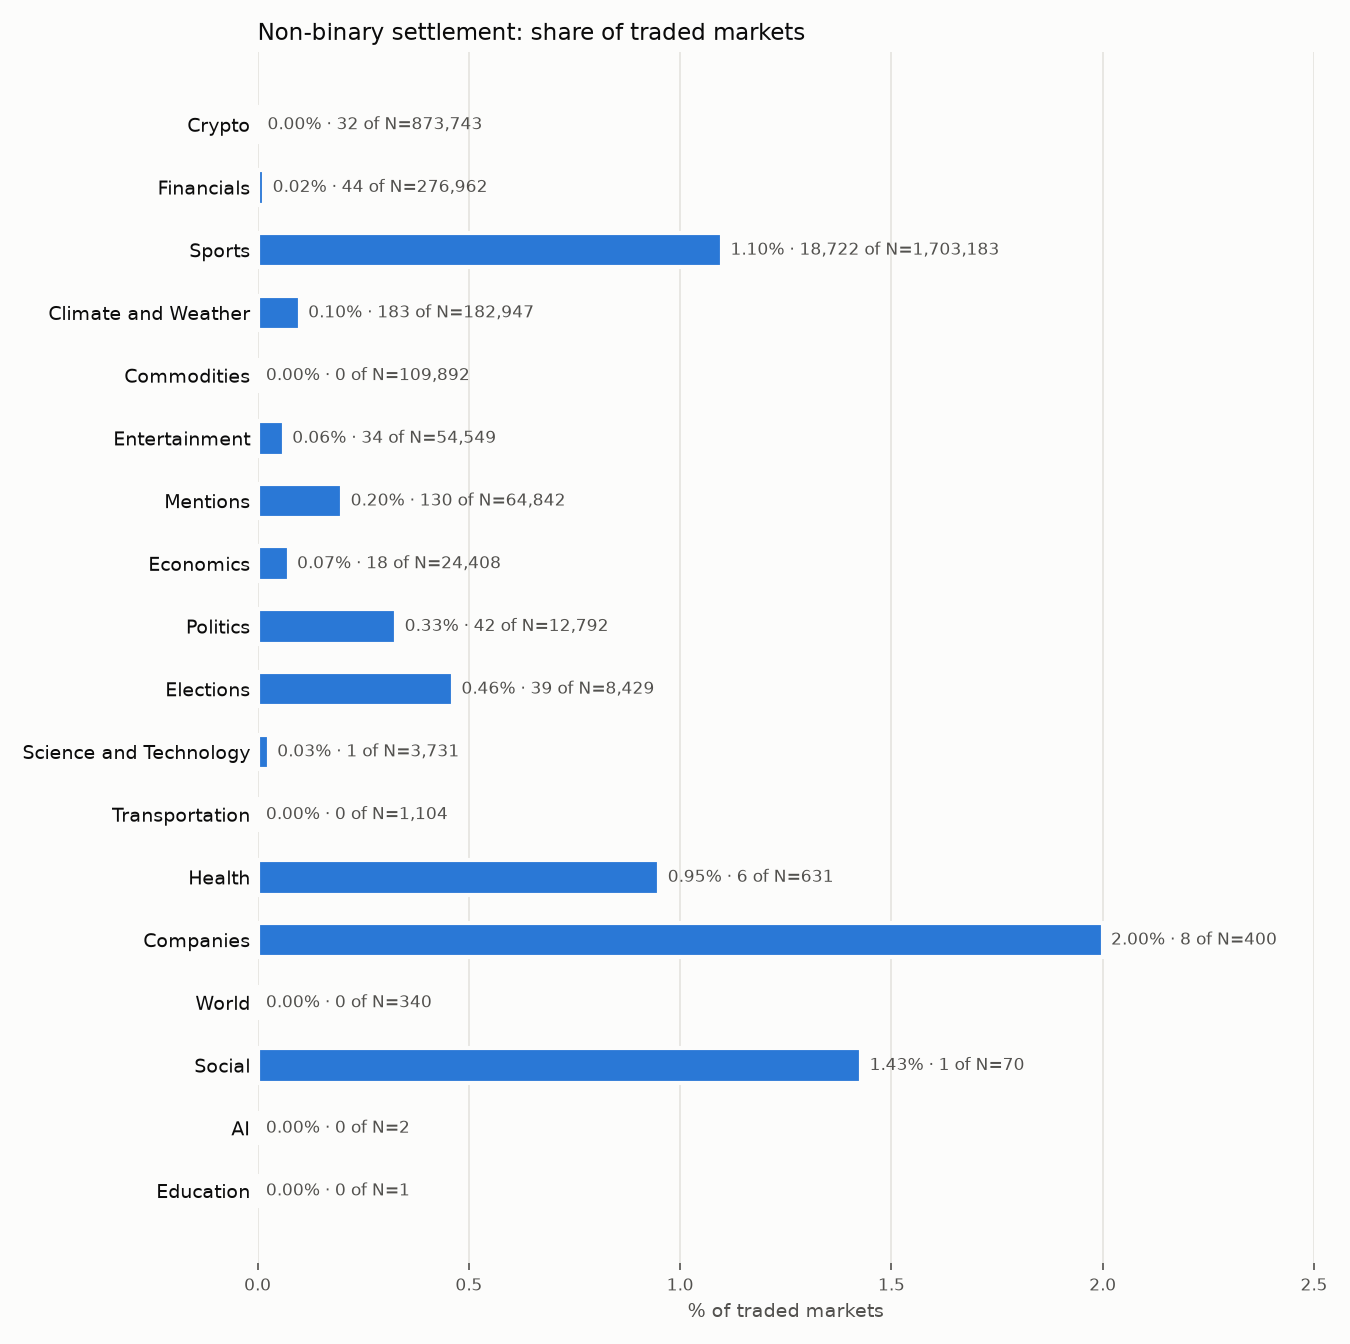

The file beside this chart, header and first rows:
category, n, n_nonbinary, n_result_scalar, n_result_other, share_nonbinary, volume_total, volume_nonbinary, volume_share_nonbinary, n_traded, n_nonbinary_traded, share_nonbinary_traded
Crypto, 9752782, 38, 38, 0, 3.8963241462794925e-06, 27789998173, 79123, 2.847181907239011e-06, 873743, 32, 3.662404162322331e-05
Financials, 2684027, 44, 44, 0, 1.6393277712929117e-05, 876641894, 699017, 0.0007974, 276962, 44, 0.0001589
Sports, 2137613, 34453, 34453, 0, 0.01612, 117705025885, 280059470, 0.002379, 1703183, 18722, 0.01099
Climate and Weather, 240743, 308, 308, 0, 0.001279, 1094062446, 829618, 0.0007583, 182947, 183, 0.001
Commodities, 229977, 0, 0, 0, 0.0, 870759081, 0.0, 0.0, 109892, 0, 0.0
Entertainment, 109823, 38, 38, 0, 0.000346, 1090120240, 21063047, 0.01932, 54549, 34, 0.0006233
Mentions, 65127, 130, 130, 0, 0.001996, 1236396605, 2139538, 0.00173, 64842, 130, 0.002005
Economics, 30846, 22, 22, 0, 0.0007132, 948762807, 2126962, 0.002242, 24408, 18, 0.0007375
Politics, 13828, 52, 52, 0, 0.00376, 2277255848, 4865064, 0.002136, 12792, 42, 0.003283
Elections, 8798, 40, 40, 0, 0.004546, 1331540145, 46064787, 0.0346, 8429, 39, 0.004627
Science and Technology, 3975, 1, 1, 0, 0.0002516, 155739579, 15004, 9.634031435305983e-05, 3731, 1, 0.000268
Transportation, 1579, 0, 0, 0, 0.0, 2619655, 0.0, 0.0, 1104, 0, 0.0
Health, 638, 6, 6, 0, 0.009404, 9070952, 38042, 0.004194, 631, 6, 0.009509
Companies, 462, 8, 8, 0, 0.01732, 84319971, 9914, 0.0001176, 400, 8, 0.02
World, 386, 0, 0, 0, 0.0, 5980730, 0.0, 0.0, 340, 0, 0.0
Social, 106, 1, 1, 0, 0.009434, 1723313, 1.0, 5.802776396394619e-07, 70, 1, 0.01429
AI, 2, 0, 0, 0, 0.0, 13842, 0.0, 0.0, 2, 0, 0.0
Education, 1, 0, 0, 0, 0.0, 4182, 0.0, 0.0, 1, 0, 0.0
